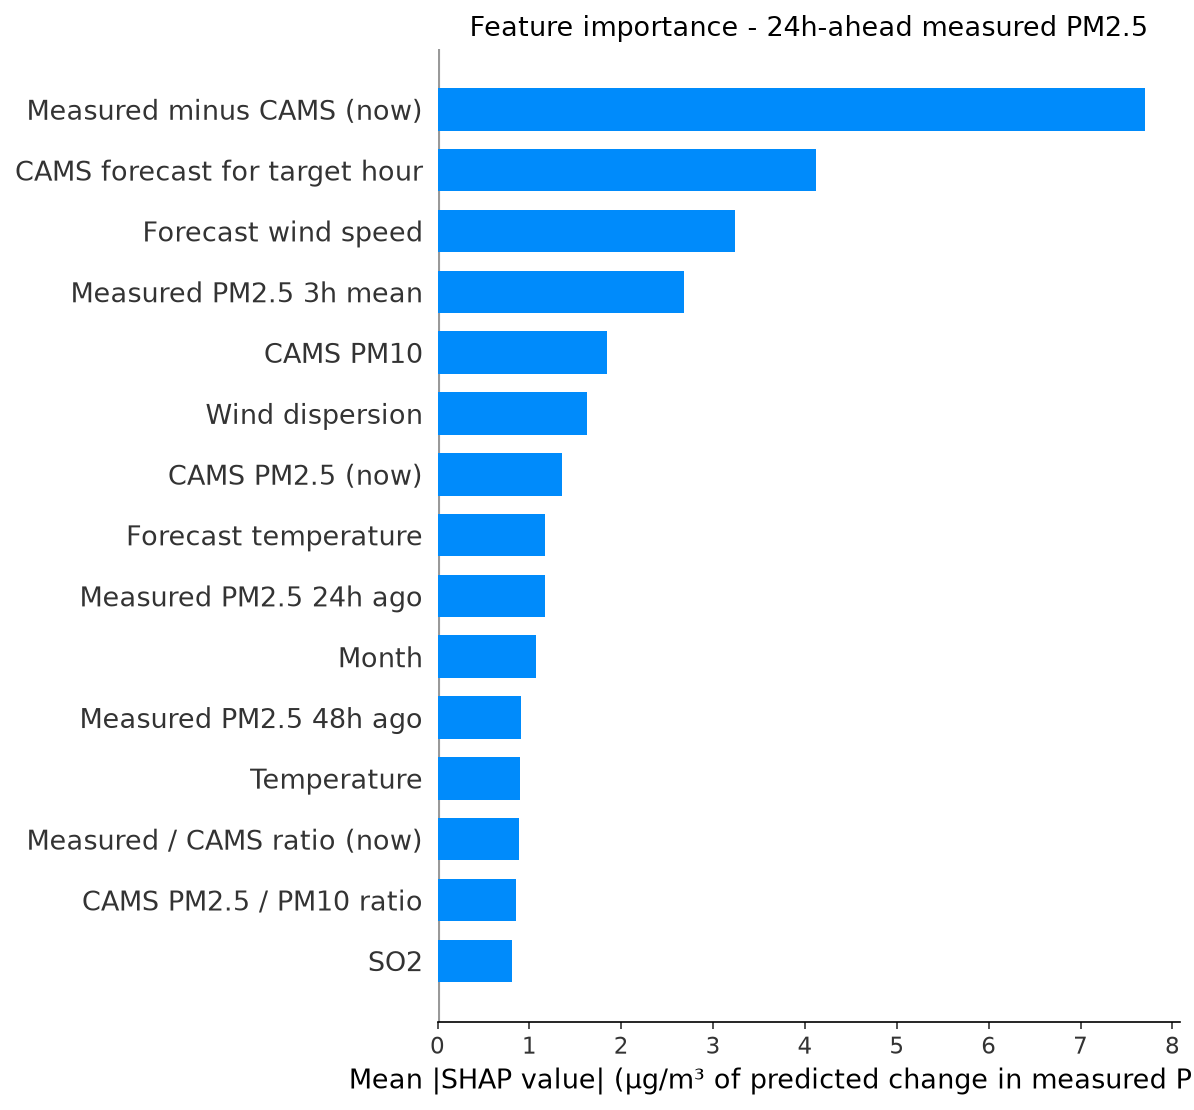

The data file committed next to this chart (first rows):
feature, label, mean_shap, horizon_hours
cams_gap, Measured minus CAMS (now), 7.697, 24
fut_cams_pm25, CAMS forecast for target hour, 4.121, 24
fut_wind_speed, Forecast wind speed, 3.24, 24
pm25_roll3, Measured PM2.5 3h mean, 2.679, 24
cams_pm10, CAMS PM10, 1.841, 24
wind_dispersion, Wind dispersion, 1.627, 24
cams_pm25, CAMS PM2.5 (now), 1.359, 24
fut_temperature, Forecast temperature, 1.175, 24
pm25_lag24, Measured PM2.5 24h ago, 1.17, 24
month, Month, 1.071, 24
pm25_lag48, Measured PM2.5 48h ago, 0.911, 24
temperature, Temperature, 0.9005, 24
cams_ratio, Measured / CAMS ratio (now), 0.8815, 24
pm_ratio, CAMS PM2.5 / PM10 ratio, 0.8585, 24
so2, SO2, 0.8154, 24
fut_humidity, Forecast humidity, 0.7553, 24
wind_dir, Wind direction, 0.7371, 24
fut_wind_dir, Forecast wind direction, 0.6878, 24
cams_ratio_roll24, Measured / CAMS ratio (24h mean), 0.6184, 24
heat_humidity, Heat x humidity, 0.5603, 24
co, CO, 0.5095, 24
pm25_roll24, Measured PM2.5 24h mean, 0.5041, 24
wind_speed, Wind speed, 0.5013, 24
month_cos, month cos, 0.4896, 24
pm25_std24, Measured PM2.5 24h volatility, 0.4627, 24
pressure, Pressure, 0.4307, 24
humidity, Humidity, 0.385, 24
pm25_lag1, Measured PM2.5 1h ago, 0.3377, 24
pm25_lag12, Measured PM2.5 12h ago, 0.3373, 24
fut_pressure, Forecast pressure, 0.3112, 24
no2, NO2, 0.296, 24
hour, Hour of day, 0.295, 24
ozone, Ozone, 0.2891, 24
pm25_roll6, Measured PM2.5 6h mean, 0.2709, 24
pm25_roll12, Measured PM2.5 12h mean, 0.265, 24
dow_sin, dow sin, 0.2622, 24
day_of_week, Day of week, 0.2555, 24
pm25_lag3, Measured PM2.5 3h ago, 0.2354, 24
hour_cos, hour cos, 0.2185, 24
dow_cos, dow cos, 0.2117, 24
pm25_lag6, Measured PM2.5 6h ago, 0.1977, 24
month_sin, month sin, 0.1101, 24
fut_hour_cos, Target hour (cos), 0.06682, 24
hour_sin, hour sin, 0.04504, 24
fut_hour_sin, Target hour (sin), 0.02472, 24
fut_is_rush_hour, Target hour is rush hour, 0.01157, 24
is_rush_hour, Rush hour, 0.01073, 24
is_weekend, Weekend, 0.00998, 24
